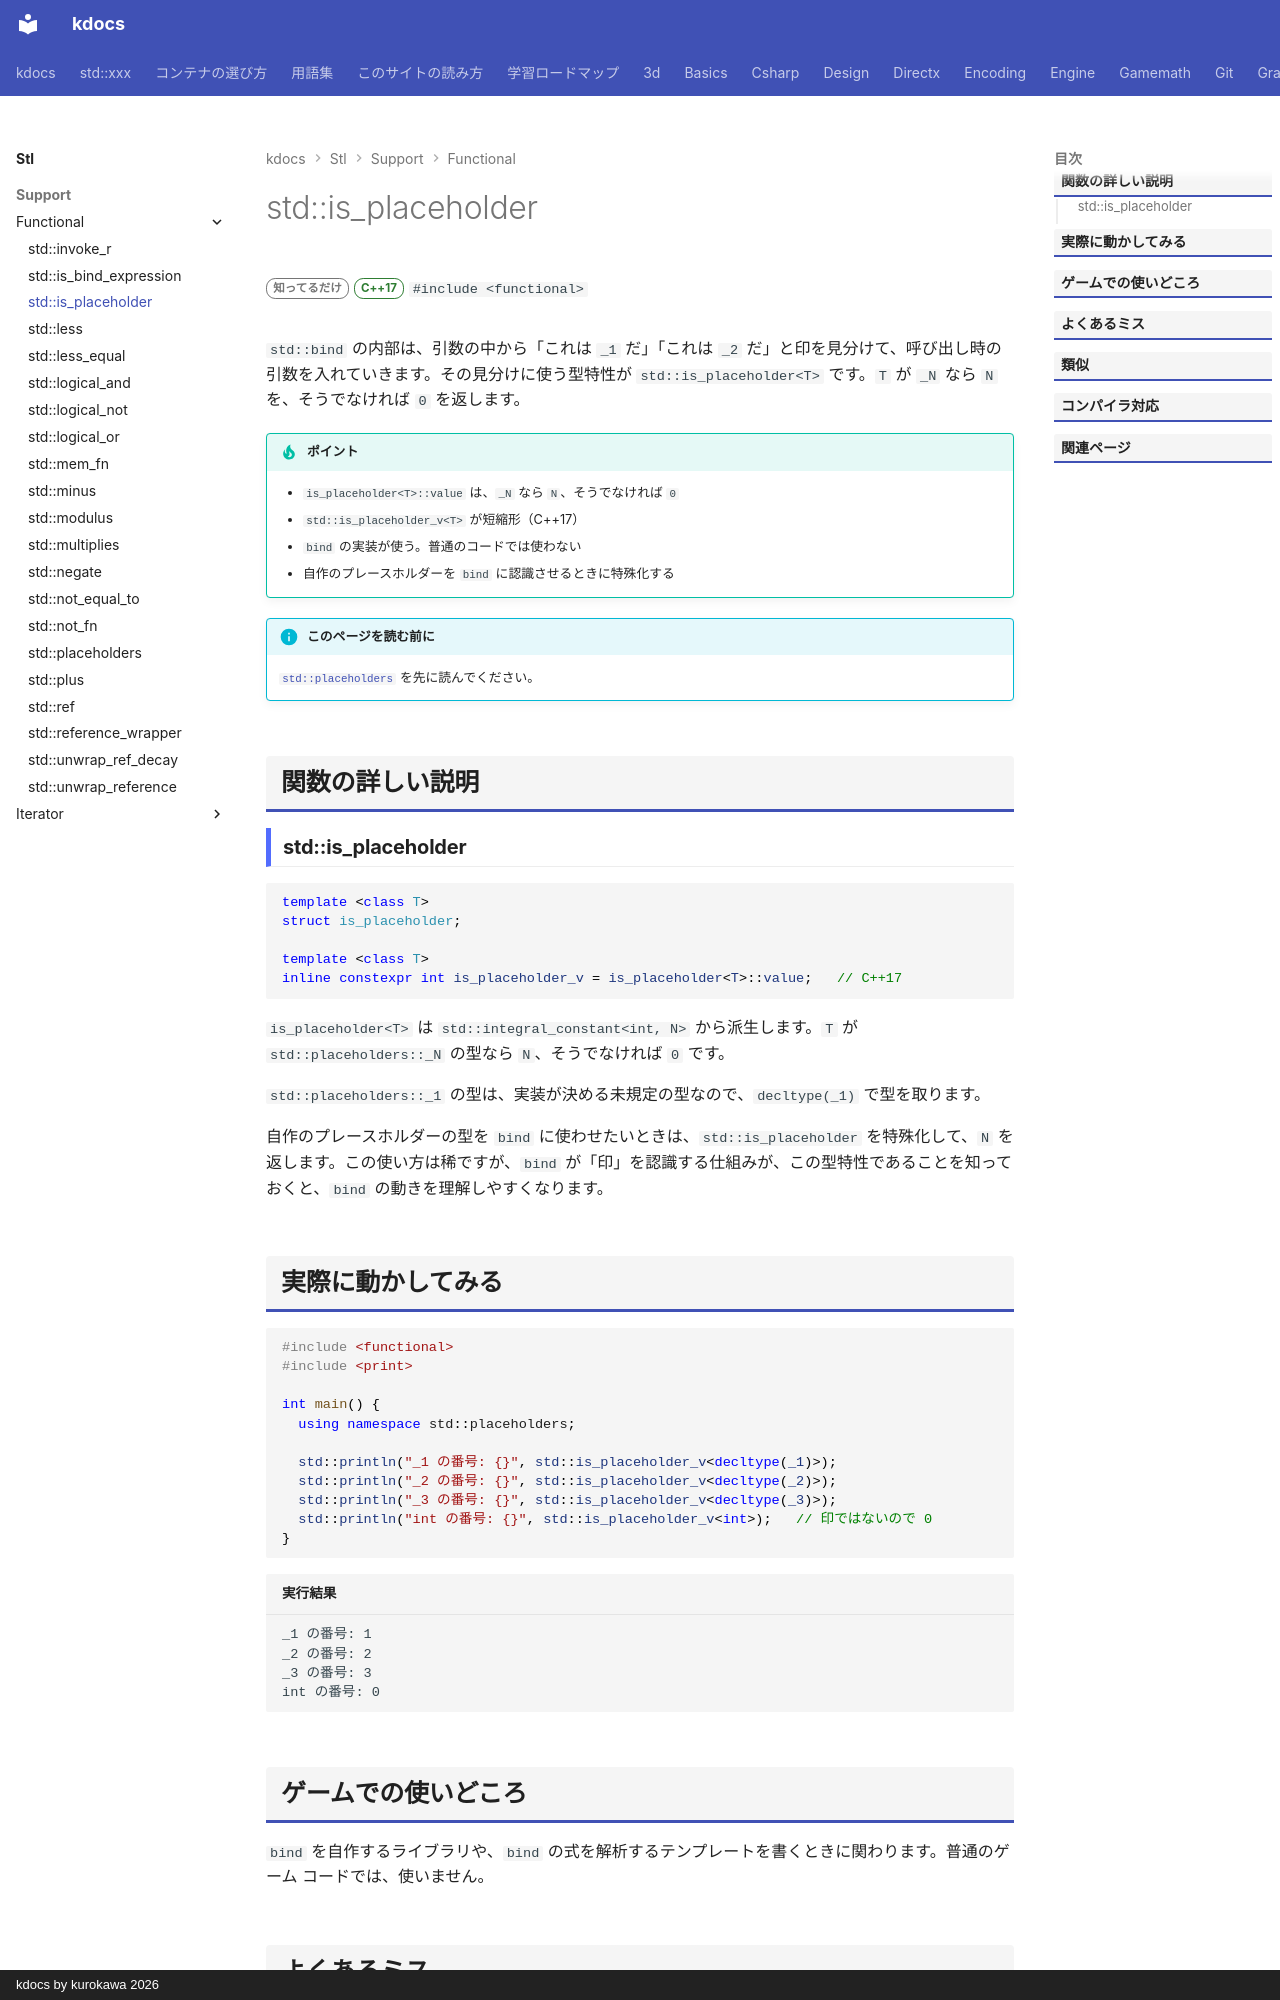

repository: qwzxdf/kdocs · page: stl/support/functional/is_placeholder/index.html · generator: mkdocs · copyright: kdocs by kurokawa 2026

---
title: std::is_placeholder
summary: "型がプレースホルダー（_1 など）か、何番かを調べる型特性。"
order: 900
group: 関数オブジェクトと呼び出し（<functional>）
tags:
  - 型・言語サポート
---

# std::is_placeholder

<div class="page-badges" markdown>
<span class="rank rank-rare">知ってるだけ</span>
<span class="ver ver-17">C++17</span>
`#include <functional>`
</div>

`std::bind` の内部は、引数の中から「これは `_1` だ」「これは `_2` だ」と印を見分けて、呼び出し時の引数を入れていきます。その見分けに使う型特性が `std::is_placeholder<T>` です。`T` が `_N` なら `N` を、そうでなければ `0` を返します。

!!! tip "ポイント"
    - `is_placeholder<T>::value` は、`_N` なら `N`、そうでなければ `0`
    - `std::is_placeholder_v<T>` が短縮形（C++17）
    - `bind` の実装が使う。普通のコードでは使わない
    - 自作のプレースホルダーを `bind` に認識させるときに特殊化する

!!! info "このページを読む前に"
    [`std::placeholders`](placeholders.md) を先に読んでください。

## 関数の詳しい説明

### std::is_placeholder {#is_placeholder}

```cpp
template <class T>
struct is_placeholder;

template <class T>
inline constexpr int is_placeholder_v = is_placeholder<T>::value;   // C++17
```

`is_placeholder<T>` は `std::integral_constant<int, N>` から派生します。`T` が `std::placeholders::_N` の型なら `N`、そうでなければ `0` です。

`std::placeholders::_1` の型は、実装が決める未規定の型なので、`decltype(_1)` で型を取ります。

自作のプレースホルダーの型を `bind` に使わせたいときは、`std::is_placeholder` を特殊化して、`N` を返します。この使い方は稀ですが、`bind` が「印」を認識する仕組みが、この型特性であることを知っておくと、`bind` の動きを理解しやすくなります。
